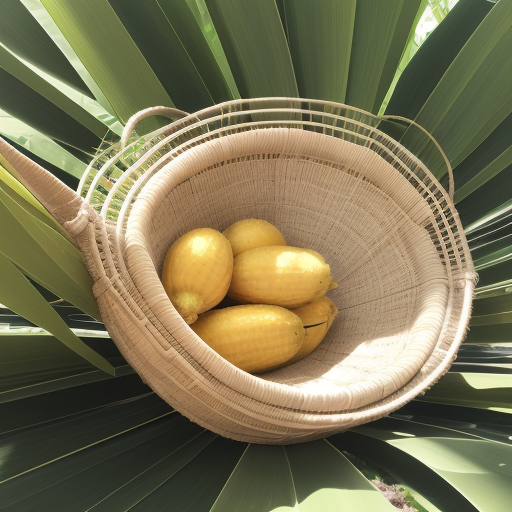
Generation parameters embedded in this image by AUTOMATIC1111 Stable Diffusion web UI or a fork of it (Forge, ...) (PNG 'parameters' text chunk):
abaca, 
Steps: 20, Sampler: Euler a, CFG scale: 7, Seed: 1117168247, Size: 512x512, Model hash: 9aba26abdf, Model: deliberate_v2